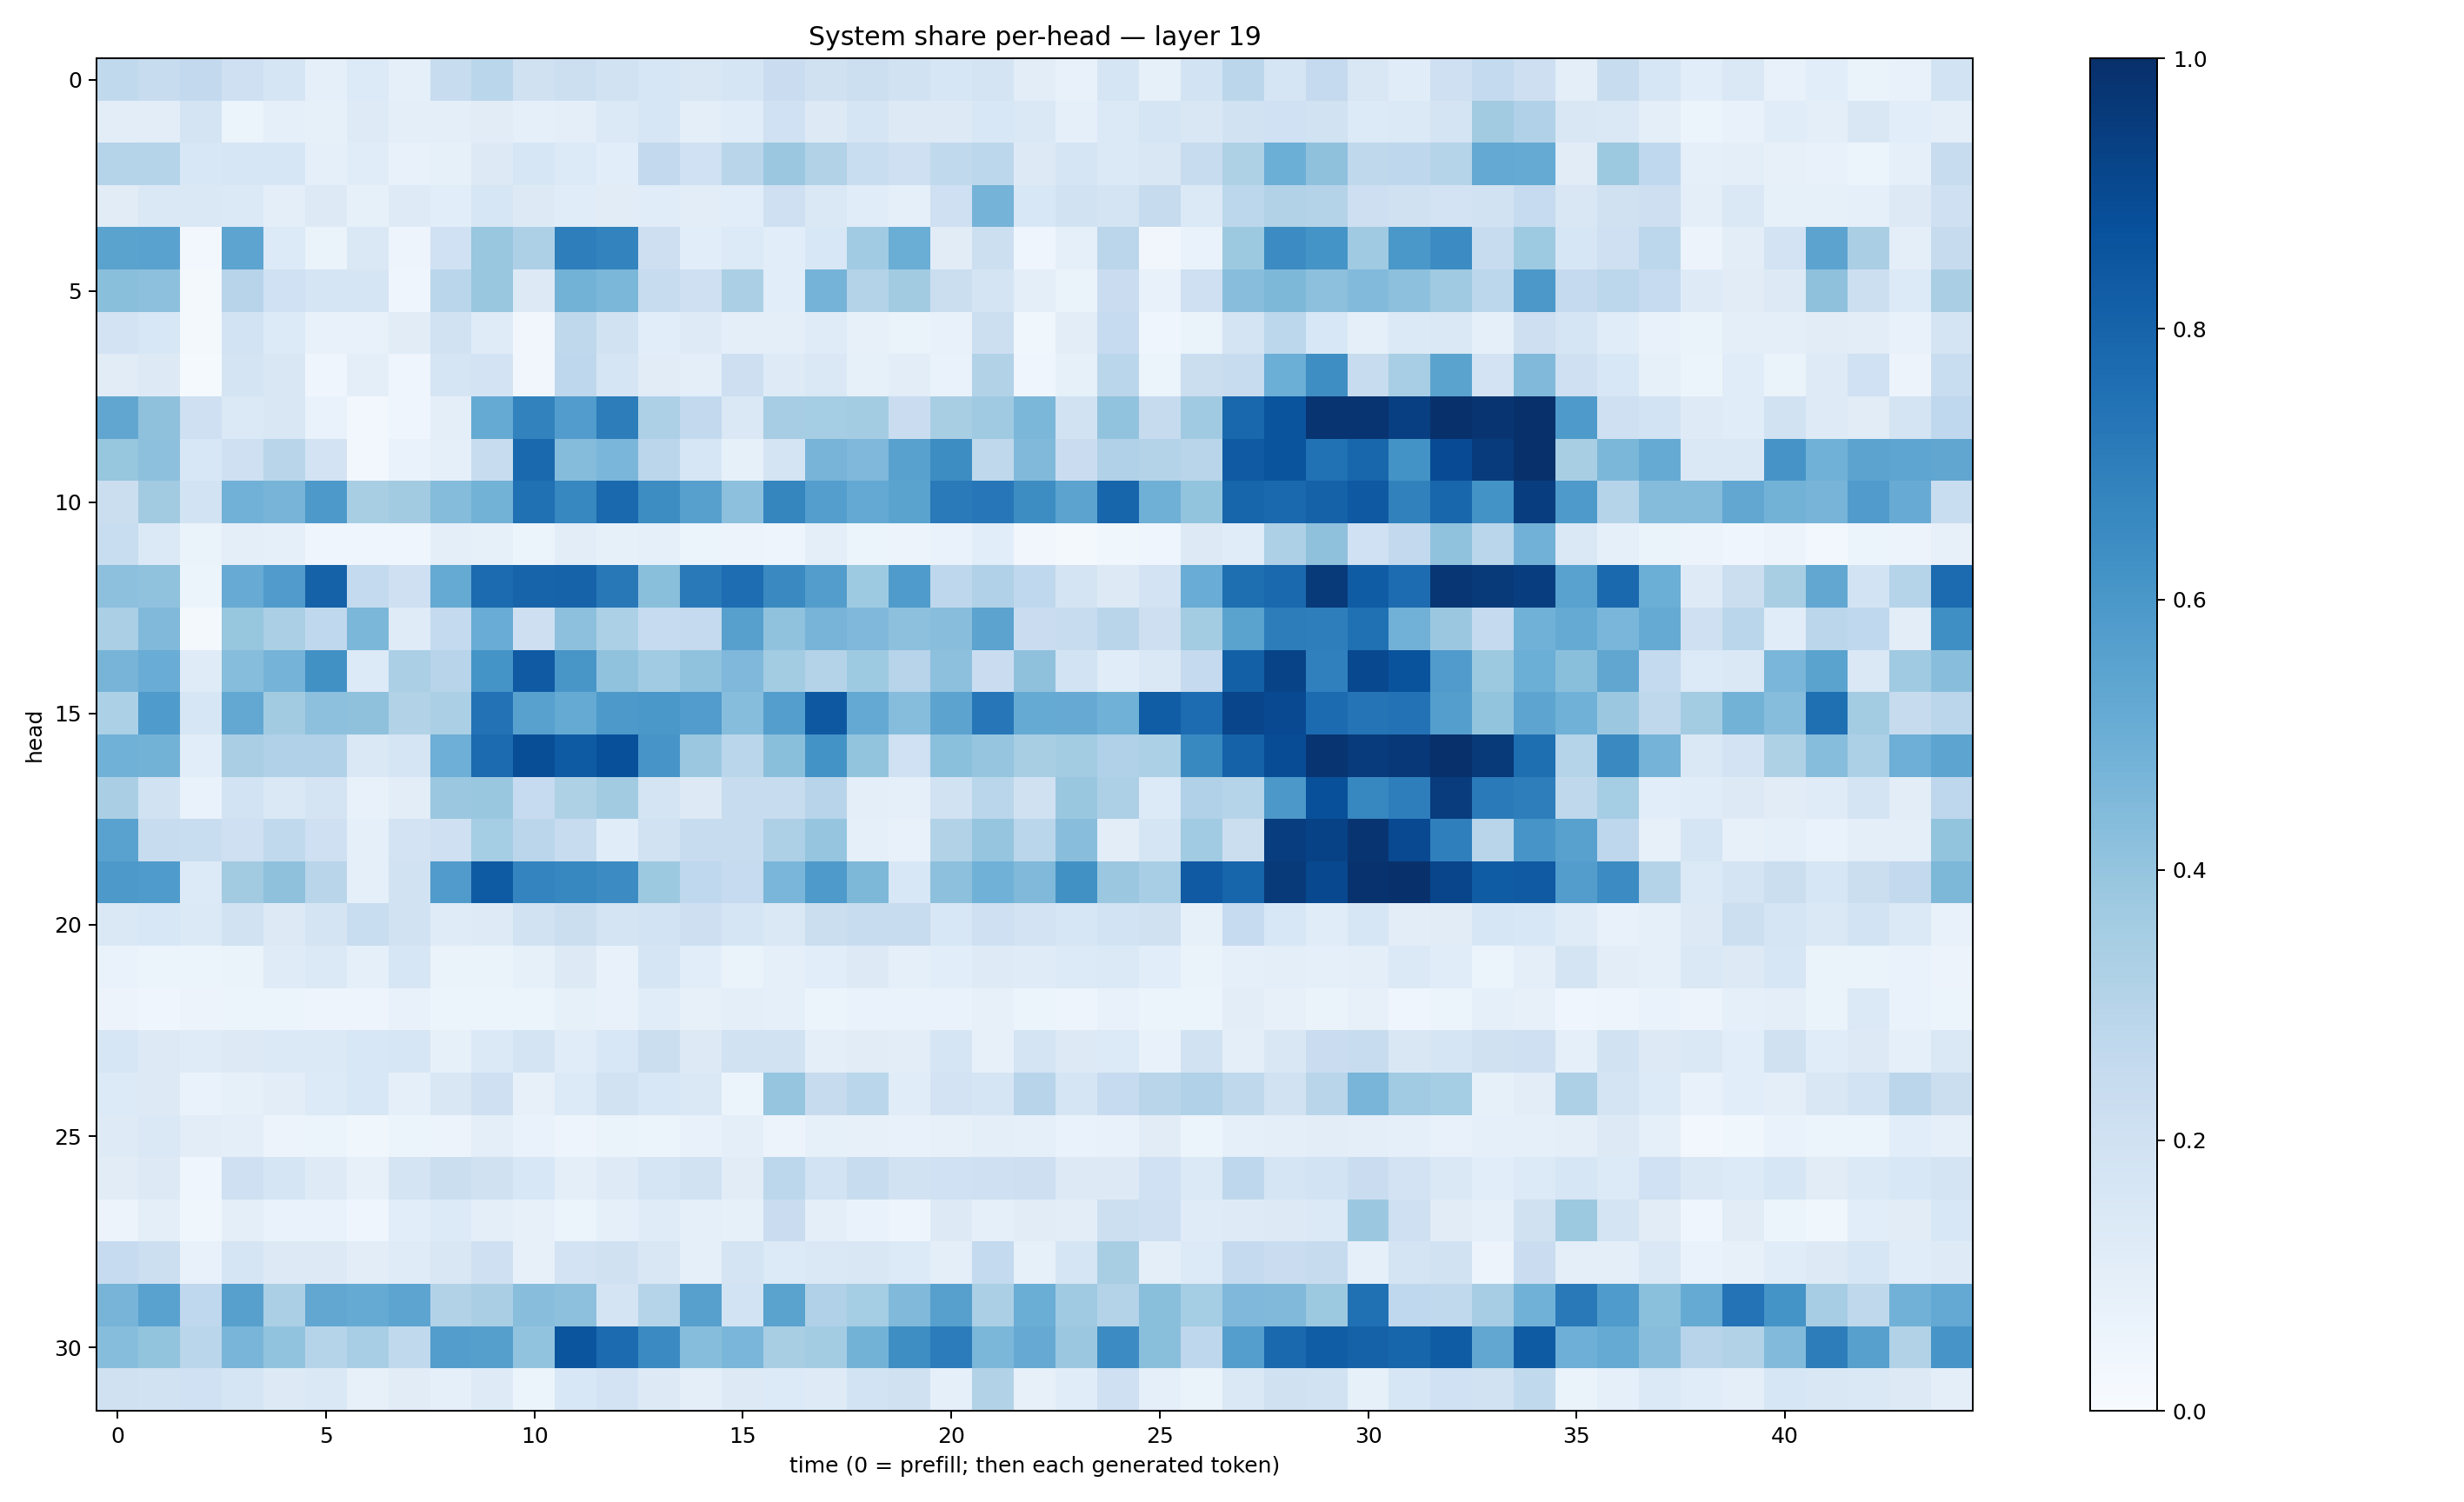

The table this chart was drawn from, first rows:
0.26542965, 0.2381107, 0.26060924, 0.20579296, 0.16674481, 0.088969395, 0.1360115, 0.089940056, 0.23499086, 0.28761476, 0.19537142, 0.21512246, 0.1899339, 0.16230382, 0.14870377, 0.16718854, 0.2296384, 0.19592138, 0.2176941, 0.19396791, 0.15865283, 0.17573772, 0.10180997, 0.07663972
0.1017, 0.1053, 0.1777, 0.05954, 0.08912, 0.08326, 0.1248, 0.09448, 0.101, 0.111, 0.08917, 0.101, 0.1401, 0.1618, 0.101, 0.1171, 0.2016, 0.1281, 0.1698, 0.1285, 0.13, 0.1545, 0.144, 0.08606
0.3043, 0.2972, 0.1535, 0.1585, 0.1602, 0.08862, 0.1143, 0.07504, 0.08509, 0.1307, 0.1578, 0.1366, 0.1083, 0.2583, 0.1997, 0.2897, 0.3808, 0.3144, 0.233, 0.2099, 0.2652, 0.2776, 0.1255, 0.1699
0.1124, 0.1474, 0.1444, 0.1372, 0.1007, 0.1315, 0.08364, 0.1243, 0.1065, 0.1578, 0.131, 0.1136, 0.1124, 0.1155, 0.1033, 0.1079, 0.2069, 0.1469, 0.1159, 0.08713, 0.2078, 0.4736, 0.1544, 0.188
0.5497, 0.5513, 0.02382, 0.5394, 0.1334, 0.06539, 0.1441, 0.05071, 0.203, 0.388, 0.3269, 0.6964, 0.6785, 0.2147, 0.1059, 0.1353, 0.1078, 0.1558, 0.3666, 0.5017, 0.1114, 0.2156, 0.04474, 0.08856
0.4253, 0.4141, 0.01682, 0.2936, 0.2003, 0.1701, 0.1645, 0.03981, 0.2888, 0.3879, 0.1278, 0.4789, 0.4584, 0.2377, 0.2072, 0.3359, 0.1092, 0.4729, 0.3056, 0.3602, 0.2201, 0.1794, 0.09748, 0.06292
0.182, 0.1546, 0.02163, 0.1865, 0.1346, 0.07456, 0.07432, 0.1132, 0.1924, 0.1205, 0.03489, 0.2717, 0.1908, 0.1075, 0.1215, 0.09382, 0.09775, 0.1202, 0.08052, 0.06546, 0.07209, 0.2176, 0.03829, 0.1029
0.1128, 0.128, 0.01454, 0.1767, 0.1516, 0.04563, 0.09736, 0.04005, 0.1682, 0.182, 0.03264, 0.2757, 0.1713, 0.1129, 0.1011, 0.2135, 0.1247, 0.1445, 0.08395, 0.1027, 0.06961, 0.3094, 0.03988, 0.08319
0.5339, 0.4123, 0.2107, 0.137, 0.151, 0.06826, 0.02807, 0.04439, 0.09458, 0.5183, 0.6821, 0.5751, 0.6994, 0.3254, 0.2594, 0.1478, 0.3484, 0.3519, 0.3556, 0.2295, 0.3423, 0.3692, 0.4608, 0.1895
0.3944, 0.4167, 0.1542, 0.2059, 0.2912, 0.1814, 0.02706, 0.06977, 0.08629, 0.2382, 0.7804, 0.4359, 0.4636, 0.2827, 0.1596, 0.08352, 0.1761, 0.4694, 0.4518, 0.5556, 0.6417, 0.2734, 0.4488, 0.227
0.2226, 0.3595, 0.1841, 0.483, 0.4712, 0.5903, 0.3408, 0.3611, 0.4359, 0.4787, 0.7517, 0.6654, 0.78, 0.6416, 0.5615, 0.418, 0.6688, 0.5682, 0.5224, 0.5472, 0.7129, 0.7262, 0.6444, 0.5445
0.2336, 0.1406, 0.06412, 0.09484, 0.0872, 0.04444, 0.04532, 0.04287, 0.09538, 0.08437, 0.05422, 0.1043, 0.08501, 0.08836, 0.05329, 0.05575, 0.04906, 0.0975, 0.05118, 0.05693, 0.06806, 0.109, 0.03262, 0.01739
0.4158, 0.4074, 0.06178, 0.5088, 0.5784, 0.8055, 0.2555, 0.2045, 0.5162, 0.7697, 0.8003, 0.8019, 0.722, 0.4222, 0.7187, 0.763, 0.6538, 0.5708, 0.3745, 0.5826, 0.2766, 0.3199, 0.2666, 0.1758
0.3351, 0.4468, 0.02213, 0.3923, 0.3345, 0.2682, 0.4587, 0.1197, 0.2565, 0.5076, 0.2126, 0.4177, 0.3284, 0.2468, 0.2524, 0.5587, 0.4089, 0.4689, 0.4502, 0.418, 0.4285, 0.5467, 0.2279, 0.2383
0.47, 0.5046, 0.1184, 0.4304, 0.476, 0.6258, 0.1346, 0.3336, 0.2949, 0.6158, 0.8372, 0.6044, 0.4075, 0.3669, 0.4088, 0.4501, 0.3571, 0.3057, 0.3734, 0.2958, 0.415, 0.2303, 0.4126, 0.1841
0.3302, 0.5852, 0.1639, 0.5263, 0.3621, 0.4176, 0.4107, 0.3127, 0.3339, 0.7433, 0.5579, 0.5186, 0.5909, 0.5987, 0.5765, 0.4307, 0.5684, 0.8476, 0.5221, 0.4336, 0.5449, 0.7249, 0.5188, 0.513
0.4852, 0.4777, 0.1074, 0.3387, 0.3203, 0.3191, 0.1417, 0.1712, 0.4942, 0.7713, 0.8865, 0.8337, 0.8762, 0.608, 0.3791, 0.2889, 0.4243, 0.6176, 0.3997, 0.2019, 0.4195, 0.3959, 0.3414, 0.3576
0.3393, 0.1902, 0.06691, 0.184, 0.1441, 0.1746, 0.07446, 0.105, 0.3807, 0.3828, 0.2471, 0.3213, 0.3627, 0.177, 0.1274, 0.2381, 0.2387, 0.2959, 0.09493, 0.08717, 0.1898, 0.288, 0.1956, 0.3861
0.5519, 0.2363, 0.2341, 0.209, 0.2632, 0.2095, 0.08936, 0.183, 0.2032, 0.355, 0.2845, 0.2392, 0.1137, 0.1931, 0.2393, 0.2352, 0.3261, 0.3967, 0.09043, 0.07111, 0.3098, 0.3975, 0.2871, 0.426
0.5916, 0.5832, 0.1365, 0.3627, 0.412, 0.2928, 0.09233, 0.194, 0.5805, 0.8328, 0.6739, 0.6652, 0.6466, 0.3781, 0.2694, 0.2472, 0.4647, 0.5895, 0.4535, 0.1538, 0.4169, 0.4858, 0.446, 0.6255
0.144, 0.1533, 0.1373, 0.1899, 0.1308, 0.1741, 0.232, 0.1953, 0.1188, 0.1244, 0.1893, 0.2254, 0.174, 0.1871, 0.2123, 0.171, 0.1481, 0.2242, 0.2408, 0.2346, 0.155, 0.2098, 0.1836, 0.1626
0.06909, 0.05864, 0.05305, 0.06507, 0.1173, 0.1402, 0.09248, 0.1575, 0.06281, 0.06489, 0.08236, 0.126, 0.078, 0.1685, 0.1074, 0.06433, 0.09262, 0.1081, 0.1289, 0.08725, 0.1088, 0.1223, 0.1199, 0.1362
0.05598, 0.04544, 0.05839, 0.05415, 0.05095, 0.05063, 0.04797, 0.072, 0.05276, 0.05222, 0.062, 0.08567, 0.07332, 0.1161, 0.08155, 0.09978, 0.08688, 0.05093, 0.06936, 0.0679, 0.06782, 0.07968, 0.05231, 0.04781
0.1638, 0.1315, 0.1191, 0.1289, 0.1375, 0.1372, 0.156, 0.1607, 0.08477, 0.1378, 0.1747, 0.1164, 0.1542, 0.22, 0.1305, 0.1879, 0.1911, 0.09786, 0.1114, 0.1035, 0.1655, 0.07845, 0.179, 0.1263
0.1338, 0.1307, 0.06678, 0.08289, 0.1047, 0.1359, 0.1552, 0.09121, 0.1486, 0.2035, 0.08058, 0.1333, 0.1906, 0.1537, 0.1478, 0.05183, 0.3956, 0.2451, 0.2866, 0.1169, 0.1812, 0.166, 0.2958, 0.1703
0.1219, 0.1431, 0.1048, 0.09911, 0.05594, 0.06212, 0.0356, 0.05432, 0.05695, 0.09404, 0.06693, 0.05018, 0.06393, 0.05866, 0.07451, 0.09398, 0.05704, 0.08307, 0.08128, 0.0709, 0.07935, 0.09784, 0.08874, 0.0683
0.1094, 0.1319, 0.04607, 0.2047, 0.1678, 0.1244, 0.07894, 0.1736, 0.2246, 0.198, 0.1527, 0.1001, 0.1232, 0.1655, 0.1911, 0.1116, 0.2801, 0.1838, 0.2391, 0.1947, 0.201, 0.2068, 0.2121, 0.1265
0.05685, 0.1012, 0.038, 0.09551, 0.06986, 0.06652, 0.0454, 0.1085, 0.1356, 0.09407, 0.07908, 0.05917, 0.0913, 0.1203, 0.09325, 0.08413, 0.2293, 0.09909, 0.06914, 0.04926, 0.1282, 0.09068, 0.1116, 0.1045
0.2493, 0.215, 0.07298, 0.1644, 0.1263, 0.1316, 0.1016, 0.12, 0.1506, 0.2104, 0.07945, 0.1806, 0.1983, 0.1523, 0.09124, 0.1763, 0.1362, 0.1439, 0.1507, 0.1362, 0.09939, 0.2559, 0.08233, 0.1689
0.4709, 0.5523, 0.2688, 0.5623, 0.3335, 0.5287, 0.5159, 0.5413, 0.3122, 0.3378, 0.4295, 0.4159, 0.1778, 0.2977, 0.5617, 0.1851, 0.55, 0.3171, 0.3549, 0.4465, 0.5589, 0.3346, 0.5006, 0.3706
0.431, 0.3999, 0.2881, 0.4686, 0.4025, 0.3003, 0.3439, 0.2626, 0.5724, 0.5653, 0.4025, 0.857, 0.773, 0.6523, 0.4324, 0.4639, 0.3404, 0.3558, 0.4794, 0.6396, 0.7032, 0.4607, 0.5138, 0.3807
0.1959, 0.1935, 0.2029, 0.1678, 0.1298, 0.1424, 0.07911, 0.1122, 0.08669, 0.125, 0.05155, 0.1547, 0.1799, 0.1256, 0.1001, 0.1286, 0.1329, 0.1237, 0.1844, 0.1955, 0.08962, 0.309, 0.08011, 0.1141
